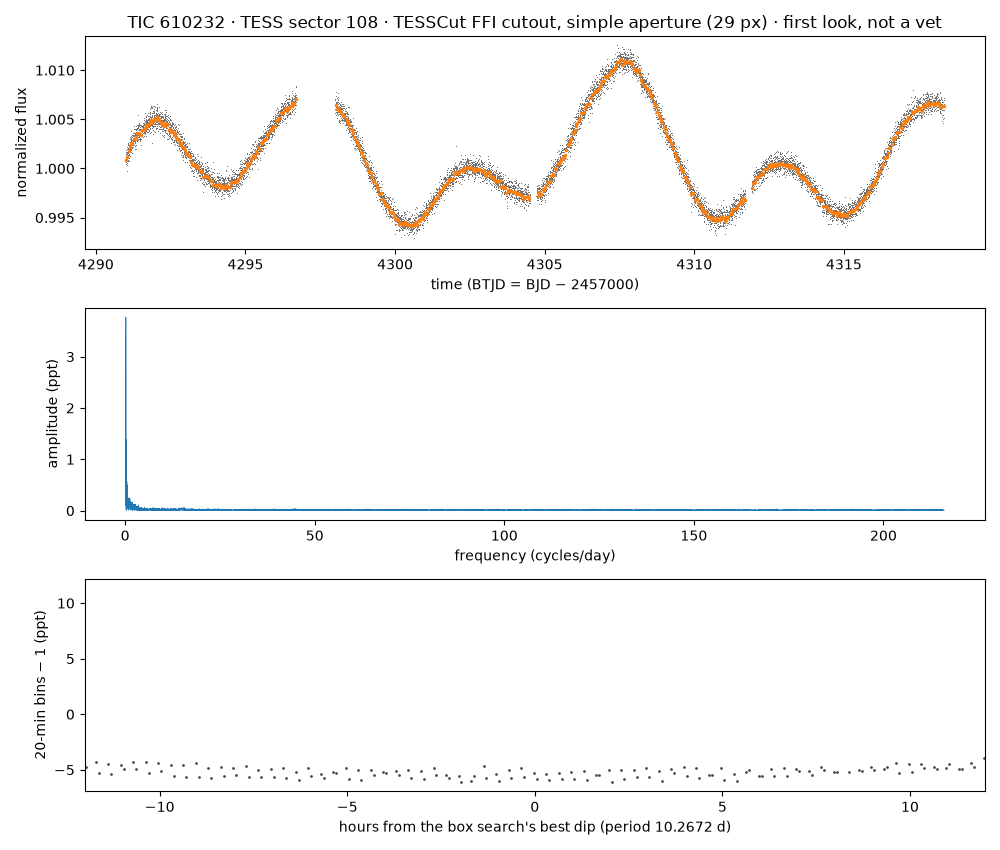

The table this chart was drawn from, first rows:
time_btjd, flux_normalized, flux_e_per_s (aperture sum minus border-…
4291, 1.001, 46585
4291, 1.001, 46554
4291, 1.002, 46608
4291, 1.001, 46567
4291, 1, 46542
4291, 1, 46543
4291, 1.001, 46573
4291, 1.001, 46565
4291, 1.001, 46575
4291, 1.001, 46591
4291, 1.001, 46566
4291, 1.002, 46599
4291, 1.001, 46560
4291, 1.001, 46571
4291, 1.001, 46574
4291, 1.001, 46593
4291, 0.9996, 46509
4291, 1.001, 46571
4291, 1.001, 46561
4291, 1, 46537
4291, 1.002, 46616
4291, 1.002, 46624
4291, 1.001, 46569
4291, 1.002, 46602
4291, 1.001, 46571
4291, 1.001, 46591
4291, 1.001, 46597
4291, 1, 46541
4291, 1, 46547
4291, 1.001, 46587
4291, 1.001, 46561
4291, 1.002, 46618
4291, 1.002, 46614
4291, 1.001, 46582
4291, 1.001, 46560
4291, 1.002, 46598
4291, 1.002, 46642
4291, 1.002, 46603
4291, 1.002, 46604
4291, 1.002, 46638
4291, 1.002, 46635
4291, 1.002, 46602
4291, 1.002, 46605
4291, 1.002, 46601
4291, 1.001, 46570
4291, 1.002, 46612
4291, 1.002, 46631
4291, 1.002, 46605
4291, 1.002, 46612
4291, 1.001, 46556
4291, 1.001, 46593
4291, 1.002, 46616
4291, 1.002, 46605
4291, 1.002, 46617
4291, 1.002, 46604
4291, 1.001, 46587
4291, 1.002, 46623
4291, 1.002, 46634
4291, 1.002, 46637
4291, 1.002, 46626
... 10,939 more rows
